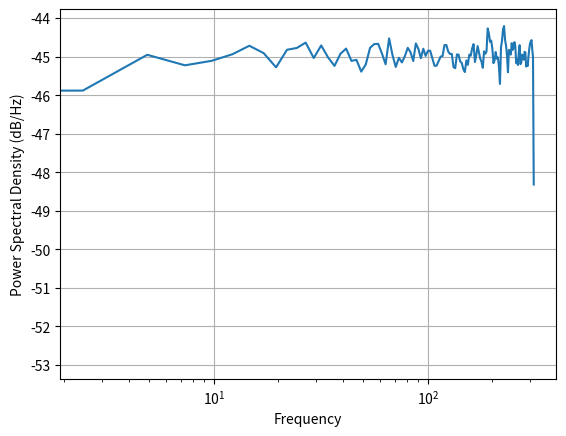

Write Python code to recreate this figure.
#!usr/bin/env python
'''
ivi1.py
[redacted]
Testing stuff in Python
'''

import numpy
import matplotlib.pyplot as plt
import pylab

Fs = 625
t = numpy.arange(0.0,120.0,1.0/Fs)
du = 0.1
mu = 7
u = du*numpy.random.randn(t.shape[0])+mu

plt.psd(u,Fs=Fs,detrend=pylab.detrend_mean)
plt.semilogx()
plt.grid(True)
plt.show()
